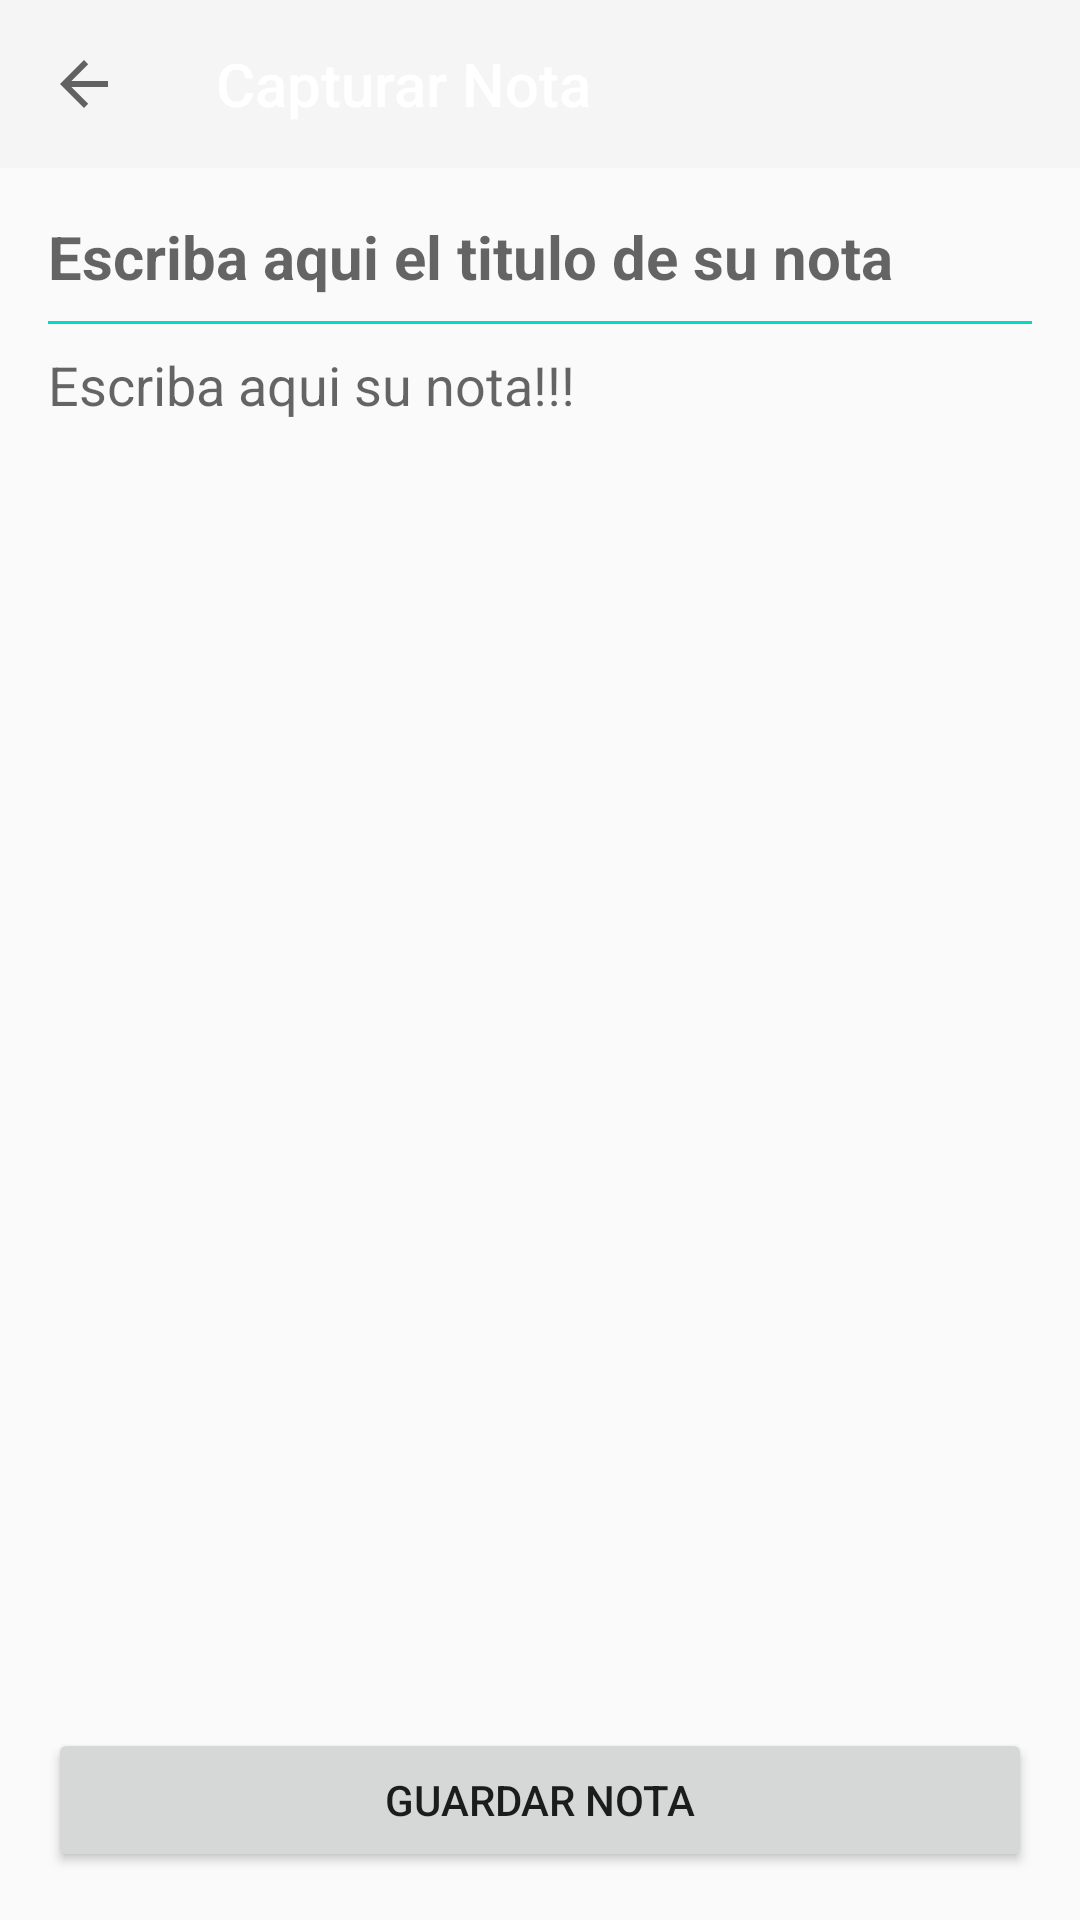

Produce the Android XML layout that renders to this screen, including the resource entries it uses.
<!-- AndroidManifest.xml: application theme Theme.AppCompat.Light.NoActionBar -->
<!-- res/layout/activity_note_detail.xml -->
<?xml version="1.0" encoding="utf-8"?>
<androidx.constraintlayout.widget.ConstraintLayout
    xmlns:android="http://schemas.android.com/apk/res/android"
    xmlns:app="http://schemas.android.com/apk/res-auto"
    xmlns:tools="http://schemas.android.com/tools"
    android:layout_width="match_parent"
    android:layout_height="match_parent"
    tools:context=".NoteDetailActivity">

    <androidx.appcompat.widget.Toolbar
        android:id="@+id/toolbar_detail"
        android:layout_width="0dp"
        android:layout_height="?attr/actionBarSize"
        android:background="?attr/colorPrimary"
        android:theme="@style/ThemeOverlay.AppCompat.Dark.ActionBar"
        app:layout_constraintTop_toTopOf="parent"
        app:layout_constraintStart_toStartOf="parent"
        app:layout_constraintEnd_toEndOf="parent"
        app:navigationIcon="?attr/homeAsUpIndicator"
        app:title="Capturar Nota" />

    <com.google.android.material.textfield.TextInputEditText
        android:id="@+id/edit_text_note_title"
        android:layout_width="0dp"
        android:layout_height="wrap_content"
        android:layout_marginStart="16dp"
        android:layout_marginEnd="16dp"
        android:layout_marginTop="16dp"
        android:hint="@string/titulo_nota_hint"
        android:inputType="textCapSentences"
        android:textSize="20sp"
        android:textStyle="bold"
        android:background="@android:color/transparent"
        app:layout_constraintTop_toBottomOf="@id/toolbar_detail"
        app:layout_constraintStart_toStartOf="parent"
        app:layout_constraintEnd_toEndOf="parent"/>

    <View
        android:id="@+id/divider"
        android:layout_width="0dp"
        android:layout_height="1dp"
        android:layout_marginStart="16dp"
        android:layout_marginEnd="16dp"
        android:layout_marginTop="8dp"
        android:background="@color/design_default_color_secondary"
        app:layout_constraintTop_toBottomOf="@id/edit_text_note_title"
        app:layout_constraintStart_toStartOf="parent"
        app:layout_constraintEnd_toEndOf="parent"/>

    <EditText
        android:id="@+id/edit_text_note_content"
        android:layout_width="0dp"
        android:layout_height="0dp"
        android:layout_marginStart="16dp"
        android:layout_marginEnd="16dp"
        android:layout_marginTop="8dp"
        android:layout_marginBottom="16dp"
        android:hint="@string/cuerpo_nota_hint"
        android:gravity="top"
        android:inputType="textMultiLine"
        android:background="@android:color/transparent"
        app:layout_constraintTop_toBottomOf="@id/divider"
        app:layout_constraintBottom_toTopOf="@id/button_save_note"
        app:layout_constraintStart_toStartOf="parent"
        app:layout_constraintEnd_toEndOf="parent"/>

    <Button
        android:id="@+id/button_save_note"
        android:layout_width="0dp"
        android:layout_height="wrap_content"
        android:layout_marginStart="16dp"
        android:layout_marginEnd="16dp"
        android:layout_marginBottom="16dp"
        android:text="@string/guardar_nota"
        app:layout_constraintBottom_toBottomOf="parent"
        app:layout_constraintStart_toStartOf="parent"
        app:layout_constraintEnd_toEndOf="parent"/>

</androidx.constraintlayout.widget.ConstraintLayout>
<!-- resources referenced by this layout -->
<resources>
  <string name="cuerpo_nota_hint">Escriba aqui su nota!!!</string>
  <string name="guardar_nota">Guardar nota</string>
  <string name="titulo_nota_hint">Escriba aqui el titulo de su nota</string>
</resources>
